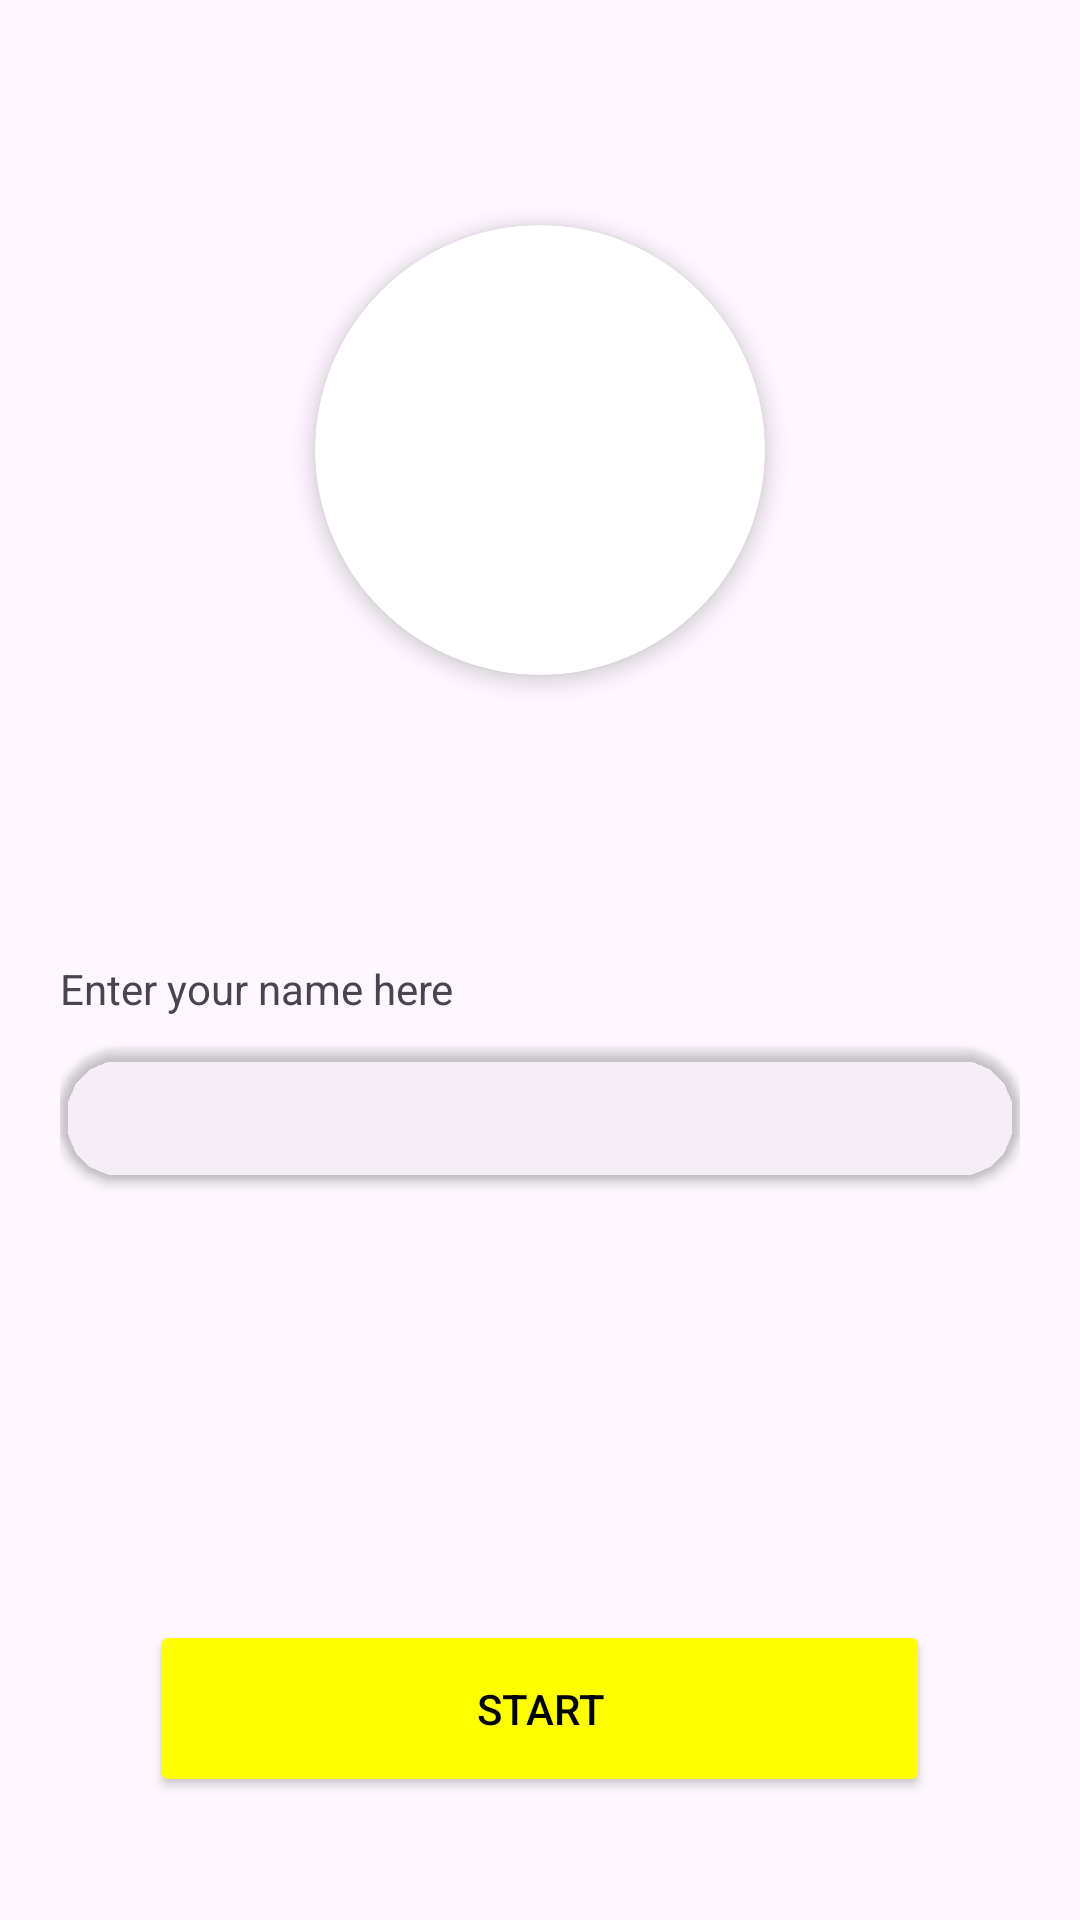

Here is an Android app screen rendered from its layout file. Give the layout XML and the strings, colors and styles it references.
<!-- AndroidManifest.xml: application theme Theme.MCQBasedQuizApp -->
<!-- res/layout/activity_name.xml -->
<?xml version="1.0" encoding="utf-8"?>
<LinearLayout xmlns:android="http://schemas.android.com/apk/res/android"
    xmlns:app="http://schemas.android.com/apk/res-auto"
    xmlns:tools="http://schemas.android.com/tools"
    android:id="@+id/main"
    android:layout_width="match_parent"
    android:orientation="vertical"
    android:layout_height="match_parent"
    android:background="@drawable/background_img"
    tools:context=".NameActivity">

    <RelativeLayout
        android:layout_width="match_parent"
        android:layout_height="0dp"
        android:layout_weight="3"
        >

        <androidx.cardview.widget.CardView
            android:layout_width="150dp"
            android:layout_height="150dp"
            app:cardCornerRadius="80dp"
            app:cardElevation="4dp"
            android:layout_centerInParent="true"
            >


            <ImageView
                android:layout_width="match_parent"
                android:layout_height="match_parent"
                android:src="@drawable/logo_img"
                android:id="@+id/logo_img_id"
                />

        </androidx.cardview.widget.CardView>


    </RelativeLayout>

    <LinearLayout
        android:layout_width="match_parent"
        android:layout_height="0dp"
        android:orientation="vertical"
        android:layout_weight="2"
        android:layout_margin="20dp"
        >


        <TextView
            android:layout_width="match_parent"
            android:layout_height="wrap_content"
            android:text="@string/enter_your_name_here"
            />

        <androidx.cardview.widget.CardView
            android:layout_width="match_parent"
            android:layout_height="wrap_content"
            android:layout_marginTop="10dp"
            app:cardCornerRadius="20dp"
            app:cardBackgroundColor="@android:color/transparent"
            >

            <EditText
                android:layout_width="match_parent"
                android:layout_height="match_parent"
                android:autofillHints="@string/john"
                android:id="@+id/userdata"
                android:background="@android:color/transparent"
                android:padding="10dp"
                android:inputType="text"

                />


        </androidx.cardview.widget.CardView>



    </LinearLayout>

        <LinearLayout
            android:layout_width="match_parent"
            android:layout_height="0dp"
            android:orientation="vertical"
            android:layout_weight="1">

            <Button
                android:layout_width="match_parent"
                android:layout_marginHorizontal="50dp"
                android:padding="20dp"
                android:layout_height="wrap_content"
                android:text="@string/start"
                android:layout_gravity="center"
                android:backgroundTint="@color/yellow"
                android:textColor="@color/black"
                android:id="@+id/btnactivitystart"



                />
        </LinearLayout>



    </LinearLayout>
<!-- resources referenced by this layout -->
<resources>
  <color name="black">#FF000000</color>
  <color name="yellow">#FFFF00</color>
  <string name="enter_your_name_here">Enter your name here</string>
  <string name="john">John</string>
  <string name="start">Start</string>
  <style name="Theme.MCQBasedQuizApp" parent="Base.Theme.MCQBasedQuizApp" />
  <style name="Base.Theme.MCQBasedQuizApp" parent="Theme.Material3.DayNight.NoActionBar">
          
          
      </style>
</resources>
